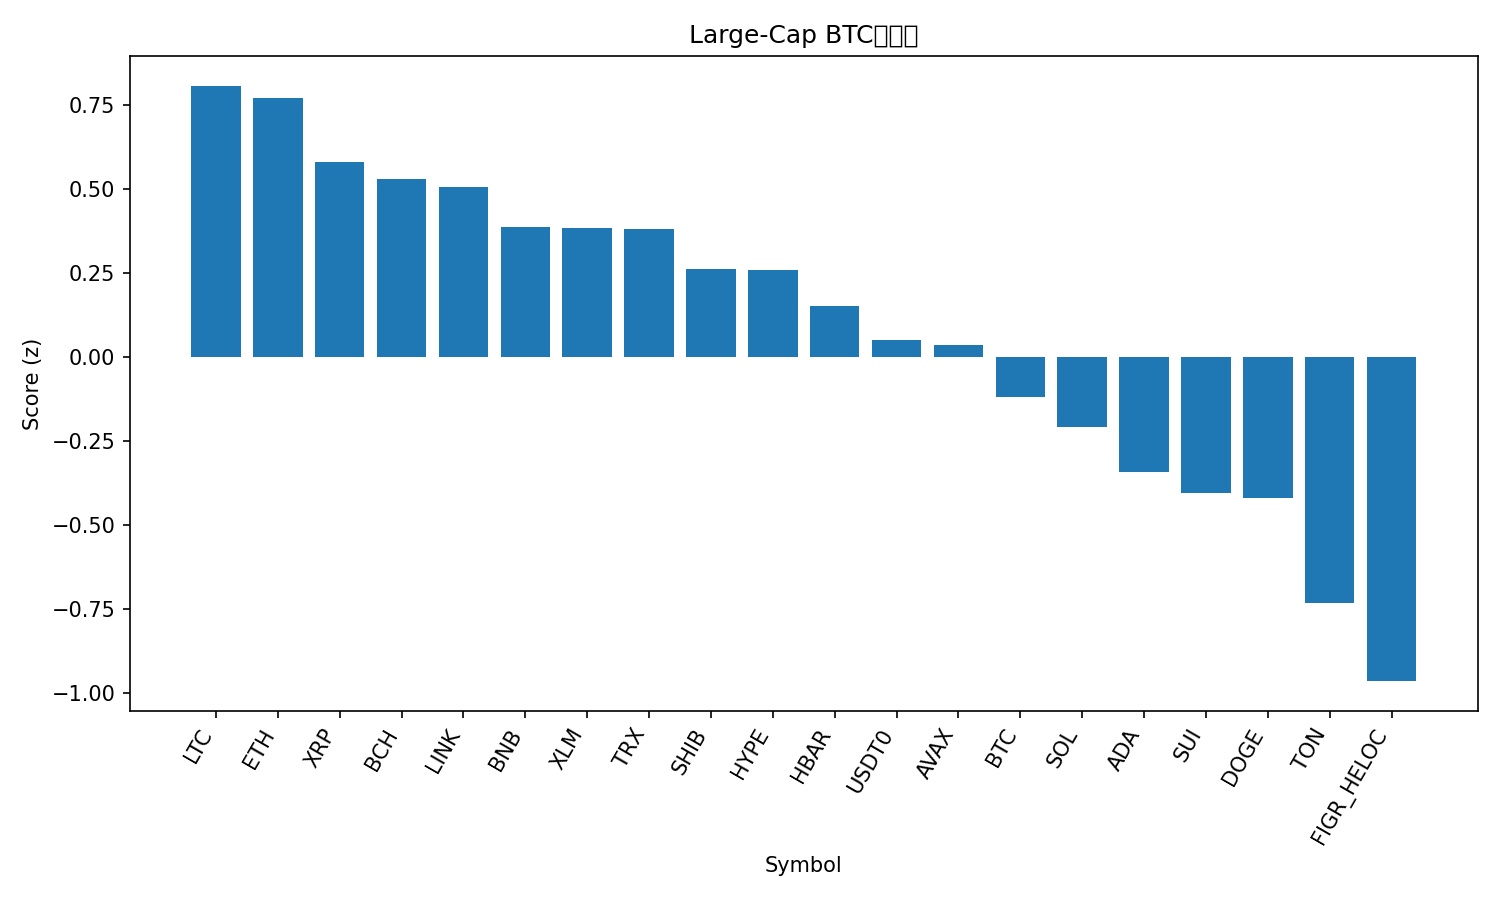

The data file committed next to this chart (first rows):
rank, name, symbol, price_btc, price_usd, pct_1h_btc, pct_24h_btc, pct_7d_btc, market_cap_rank, market_cap_usd, volume_usd, score
1, Litecoin, LTC, 0.0009508, 104, 0.2869, 0.4461, -3.78, 29, 7939791921, 250508265, 0.8061
2, Ethereum, ETH, 0.03666, 4012, 0.3127, 0.1173, -5.293, 2, 484133620799, 16481146839, 0.7691
3, XRP, XRP, 2.548e-05, 2.79, 0.1929, 0.4552, -1.679, 4, 166818074803, 2761191076, 0.5808
4, Bitcoin Cash, BCH, 0.004922, 538.6, 0.3506, -0.6866, -5.001, 22, 10734433851, 156004857, 0.5296
5, Chainlink, LINK, 0.0001899, 20.78, 0.3926, -1.019, -6.016, 15, 14090677508, 301987247, 0.5047
6, BNB, BNB, 0.008895, 973.4, 0.1329, 0.5987, -3.69, 5, 135487719432, 1534277422, 0.3865
7, Stellar, XLM, 3.27e-06, 0.3582, 0.2748, -0.6194, -2.548, 20, 11421084170, 87760628, 0.3831
8, TRON, TRX, 3.08e-06, 0.3371, 0.1944, -0.3734, 3.043, 10, 31911061144, 388698165, 0.3805
9, Shiba Inu, SHIB, 1.07352e-10, 1.175e-05, 0.2823, -0.855, -4.526, 31, 6919152163, 102967744, 0.2604
10, Hyperliquid, HYPE, 0.0004084, 44.7, 0.05565, 1.551, -12.83, 18, 12098285953, 459490257, 0.2592
11, Hedera, HBAR, 1.93e-06, 0.2115, 0.2467, -0.6346, -7.519, 25, 8957337670, 97607725, 0.1517
12, USDT0, USDT0, 9.14e-06, 1.0, 0.0009883, 0.173, 5.58, 30, 7508567675, 281196512, 0.05176
13, Avalanche, AVAX, 0.000259, 28.35, 0.3547, -1.677, -9.398, 19, 11965801360, 559045567, 0.03503
14, Bitcoin, BTC, 1.0, 109424, 0.0, 0.0, 0.0, 1, 2180379773472, 22355837091, -0.1178
15, Solana, SOL, 0.001845, 201.9, 0.09933, -0.112, -11.67, 6, 109659951763, 3622726755, -0.2086
16, Cardano, ADA, 7.09e-06, 0.7758, 0.2101, -1.524, -8.658, 11, 28334714392, 842863111, -0.341
17, Sui, SUI, 2.878e-05, 3.15, 0.1693, -1.323, -9.057, 21, 11237230282, 540301665, -0.4033
18, Dogecoin, DOGE, 2.09e-06, 0.2288, 0.1757, -1.359, -10.01, 8, 34564870061, 1252907102, -0.4206
19, Toncoin, TON, 2.455e-05, 2.69, 0.03867, -1.16, -8.17, 32, 6838399185, 34280195, -0.7308
20, Figure Heloc, FIGR_HELOC, 9.14e-06, 1.0, -0.02198, -2.24, 5.749, 17, 12680434445, 2600, -0.9635
21, Cronos, CRO, 1.7e-06, 0.1856, -0.2897, -1.235, -14.51, 34, 6456600718, 31725130, -1.973
